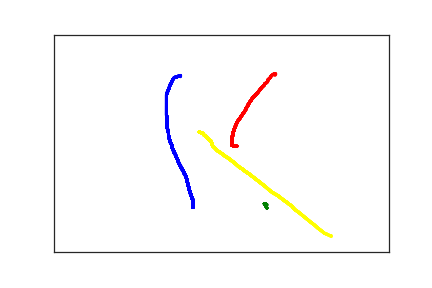

The data file committed next to this chart (first rows):
2.070000000000000000e+02, 3.970000000000000000e+02, 0.000000000000000000e+00, 1.000000000000000000e+00
2.070000000000000000e+02, 3.870000000000000000e+02, 1.710000000000000000e+02, 1.000000000000000000e+00
2.070000000000000000e+02, 3.850000000000000000e+02, 1.820000000000000000e+02, 1.000000000000000000e+00
2.070000000000000000e+02, 3.840000000000000000e+02, 2.000000000000000000e+02, 1.000000000000000000e+00
2.070000000000000000e+02, 3.820000000000000000e+02, 2.170000000000000000e+02, 1.000000000000000000e+00
2.070000000000000000e+02, 3.790000000000000000e+02, 2.380000000000000000e+02, 1.000000000000000000e+00
2.060000000000000000e+02, 3.760000000000000000e+02, 2.520000000000000000e+02, 1.000000000000000000e+00
2.050000000000000000e+02, 3.700000000000000000e+02, 2.670000000000000000e+02, 1.000000000000000000e+00
2.030000000000000000e+02, 3.630000000000000000e+02, 2.800000000000000000e+02, 1.000000000000000000e+00
2.020000000000000000e+02, 3.560000000000000000e+02, 3.010000000000000000e+02, 1.000000000000000000e+00
2.010000000000000000e+02, 3.500000000000000000e+02, 3.160000000000000000e+02, 1.000000000000000000e+00
2.000000000000000000e+02, 3.450000000000000000e+02, 3.350000000000000000e+02, 1.000000000000000000e+00
1.990000000000000000e+02, 3.380000000000000000e+02, 3.520000000000000000e+02, 1.000000000000000000e+00
1.980000000000000000e+02, 3.310000000000000000e+02, 3.640000000000000000e+02, 1.000000000000000000e+00
1.970000000000000000e+02, 3.260000000000000000e+02, 3.810000000000000000e+02, 1.000000000000000000e+00
1.950000000000000000e+02, 3.210000000000000000e+02, 4.030000000000000000e+02, 1.000000000000000000e+00
1.930000000000000000e+02, 3.140000000000000000e+02, 4.170000000000000000e+02, 1.000000000000000000e+00
1.900000000000000000e+02, 3.060000000000000000e+02, 4.310000000000000000e+02, 1.000000000000000000e+00
1.880000000000000000e+02, 3.000000000000000000e+02, 4.500000000000000000e+02, 1.000000000000000000e+00
1.860000000000000000e+02, 2.940000000000000000e+02, 4.730000000000000000e+02, 1.000000000000000000e+00
1.850000000000000000e+02, 2.890000000000000000e+02, 4.880000000000000000e+02, 1.000000000000000000e+00
1.830000000000000000e+02, 2.830000000000000000e+02, 5.060000000000000000e+02, 1.000000000000000000e+00
1.820000000000000000e+02, 2.790000000000000000e+02, 5.180000000000000000e+02, 1.000000000000000000e+00
1.810000000000000000e+02, 2.750000000000000000e+02, 5.340000000000000000e+02, 1.000000000000000000e+00
1.800000000000000000e+02, 2.730000000000000000e+02, 5.480000000000000000e+02, 1.000000000000000000e+00
1.790000000000000000e+02, 2.700000000000000000e+02, 5.720000000000000000e+02, 1.000000000000000000e+00
1.790000000000000000e+02, 2.680000000000000000e+02, 5.880000000000000000e+02, 1.000000000000000000e+00
1.780000000000000000e+02, 2.660000000000000000e+02, 6.000000000000000000e+02, 1.000000000000000000e+00
1.770000000000000000e+02, 2.620000000000000000e+02, 6.130000000000000000e+02, 1.000000000000000000e+00
1.760000000000000000e+02, 2.590000000000000000e+02, 6.330000000000000000e+02, 1.000000000000000000e+00
1.760000000000000000e+02, 2.540000000000000000e+02, 6.520000000000000000e+02, 1.000000000000000000e+00
1.740000000000000000e+02, 2.490000000000000000e+02, 6.660000000000000000e+02, 1.000000000000000000e+00
1.730000000000000000e+02, 2.440000000000000000e+02, 6.810000000000000000e+02, 1.000000000000000000e+00
1.720000000000000000e+02, 2.380000000000000000e+02, 7.030000000000000000e+02, 1.000000000000000000e+00
1.710000000000000000e+02, 2.320000000000000000e+02, 7.220000000000000000e+02, 1.000000000000000000e+00
1.710000000000000000e+02, 2.260000000000000000e+02, 7.330000000000000000e+02, 1.000000000000000000e+00
1.700000000000000000e+02, 2.200000000000000000e+02, 7.510000000000000000e+02, 1.000000000000000000e+00
1.690000000000000000e+02, 2.140000000000000000e+02, 7.680000000000000000e+02, 1.000000000000000000e+00
1.690000000000000000e+02, 2.060000000000000000e+02, 7.830000000000000000e+02, 1.000000000000000000e+00
1.690000000000000000e+02, 1.980000000000000000e+02, 7.980000000000000000e+02, 1.000000000000000000e+00
1.690000000000000000e+02, 1.920000000000000000e+02, 8.180000000000000000e+02, 1.000000000000000000e+00
1.680000000000000000e+02, 1.860000000000000000e+02, 8.350000000000000000e+02, 1.000000000000000000e+00
1.680000000000000000e+02, 1.800000000000000000e+02, 8.470000000000000000e+02, 1.000000000000000000e+00
1.680000000000000000e+02, 1.750000000000000000e+02, 8.650000000000000000e+02, 1.000000000000000000e+00
1.680000000000000000e+02, 1.700000000000000000e+02, 8.840000000000000000e+02, 1.000000000000000000e+00
1.680000000000000000e+02, 1.650000000000000000e+02, 9.020000000000000000e+02, 1.000000000000000000e+00
1.680000000000000000e+02, 1.580000000000000000e+02, 9.170000000000000000e+02, 1.000000000000000000e+00
1.680000000000000000e+02, 1.510000000000000000e+02, 9.320000000000000000e+02, 1.000000000000000000e+00
1.680000000000000000e+02, 1.440000000000000000e+02, 9.490000000000000000e+02, 1.000000000000000000e+00
1.680000000000000000e+02, 1.380000000000000000e+02, 9.650000000000000000e+02, 1.000000000000000000e+00
1.700000000000000000e+02, 1.300000000000000000e+02, 9.810000000000000000e+02, 1.000000000000000000e+00
1.720000000000000000e+02, 1.230000000000000000e+02, 9.970000000000000000e+02, 1.000000000000000000e+00
1.730000000000000000e+02, 1.170000000000000000e+02, 1.017000000000000000e+03, 1.000000000000000000e+00
1.740000000000000000e+02, 1.140000000000000000e+02, 1.036000000000000000e+03, 1.000000000000000000e+00
1.750000000000000000e+02, 1.120000000000000000e+02, 1.053000000000000000e+03, 1.000000000000000000e+00
1.760000000000000000e+02, 1.080000000000000000e+02, 1.074000000000000000e+03, 1.000000000000000000e+00
1.770000000000000000e+02, 1.050000000000000000e+02, 1.089000000000000000e+03, 1.000000000000000000e+00
1.780000000000000000e+02, 1.020000000000000000e+02, 1.105000000000000000e+03, 1.000000000000000000e+00
1.790000000000000000e+02, 1.000000000000000000e+02, 1.126000000000000000e+03, 1.000000000000000000e+00
1.800000000000000000e+02, 9.900000000000000000e+01, 1.142000000000000000e+03, 1.000000000000000000e+00
1.810000000000000000e+02, 9.800000000000000000e+01, 1.158000000000000000e+03, 1.000000000000000000e+00
... 136 more rows
